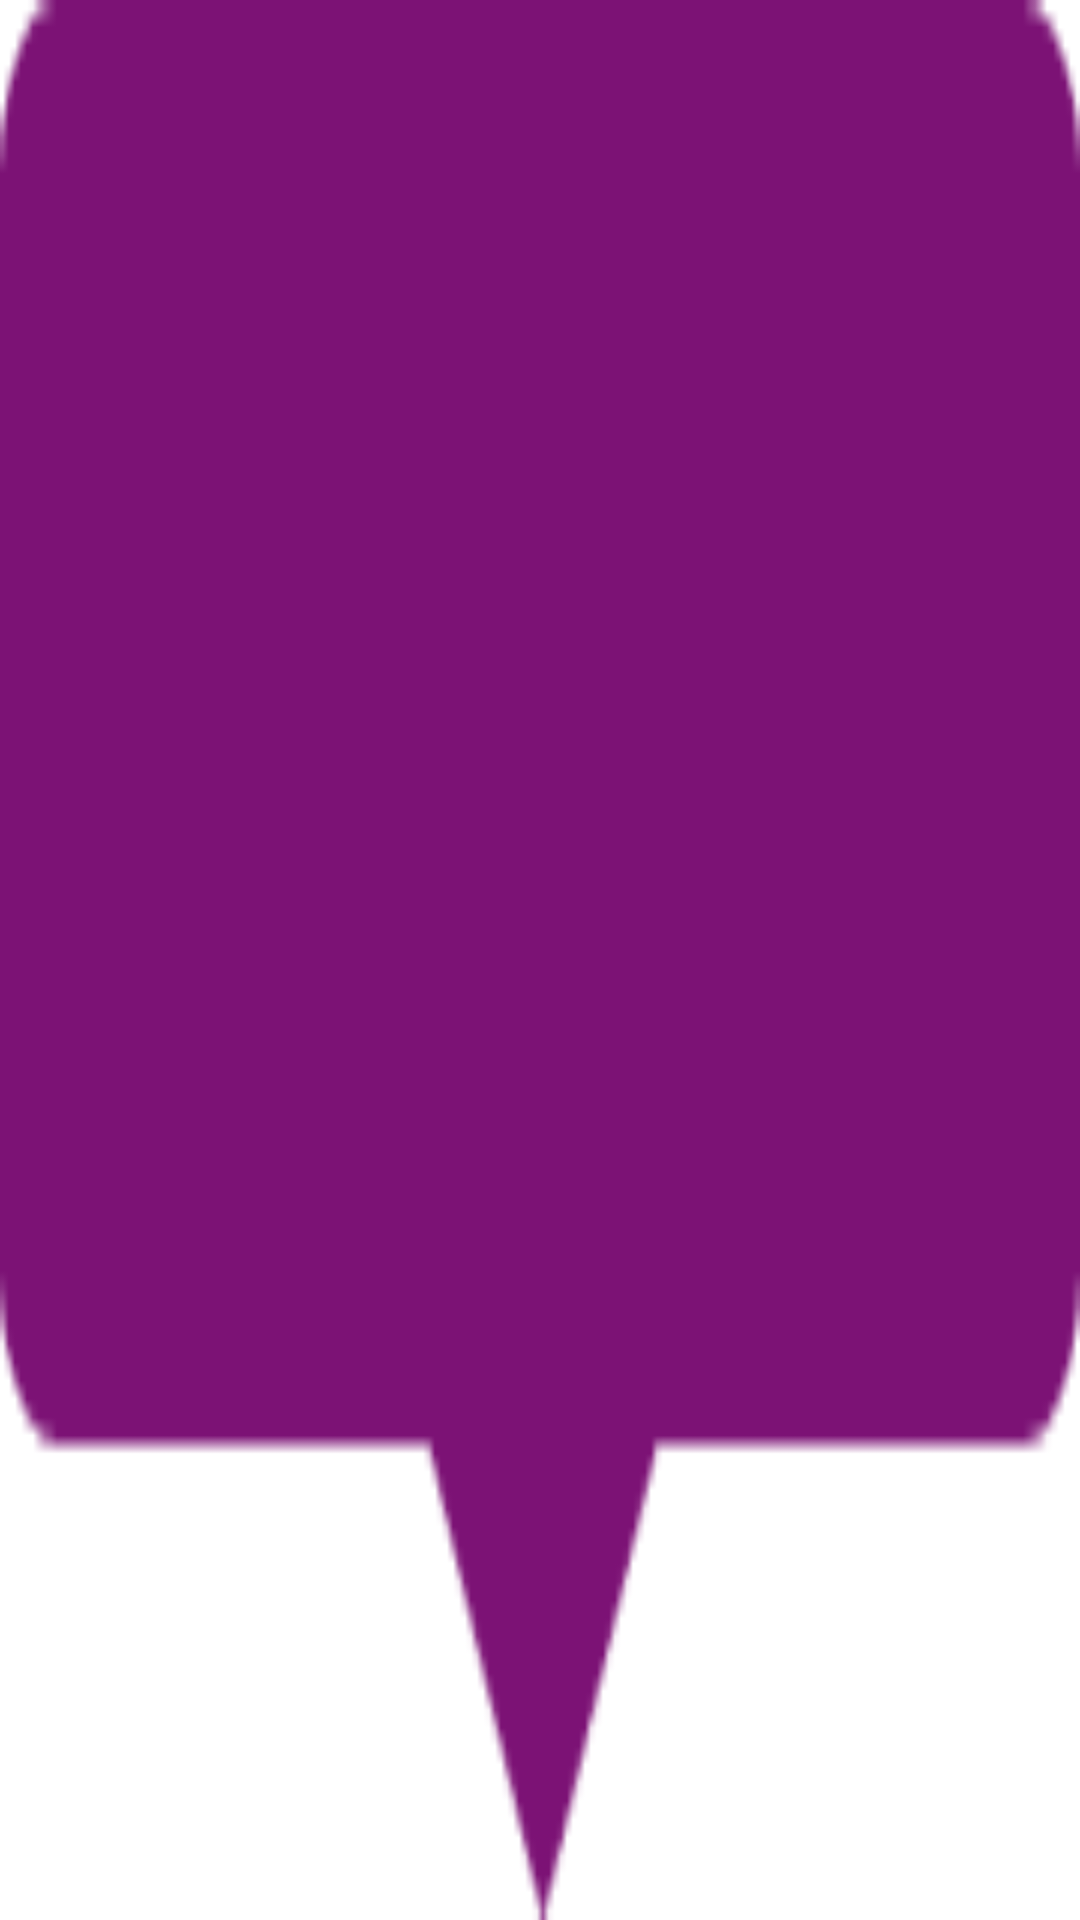

Produce the Android XML layout that renders to this screen, including the resource entries it uses.
<!-- AndroidManifest.xml: application theme Theme.HeartCare -->
<!-- res/layout/custom_marker_view.xml -->
<?xml version="1.0" encoding="utf-8"?>
<RelativeLayout xmlns:android="http://schemas.android.com/apk/res/android"
    xmlns:tools="http://schemas.android.com/tools"
    android:layout_width="60dp"
    android:layout_height="40dp"
    android:background="@drawable/marker2"
    tools:ignore="Overdraw">

    <TextView
        android:id="@+id/tvContent"
        android:layout_width="wrap_content"
        android:layout_height="wrap_content"
        android:layout_centerHorizontal="true"
        android:layout_marginTop="7dp"
        android:layout_marginLeft="5dp"
        android:layout_marginRight="5dp"
        android:text=""
        android:textSize="12sp"
        android:textColor="@android:color/white"
        android:ellipsize="end"
        android:singleLine="true"
        android:textAppearance="?android:attr/textAppearanceSmall" />

</RelativeLayout>
<!-- resources referenced by this layout -->
<resources>
  <!-- drawable marker2: png bitmap (drawable, 1210 bytes) -->
  <style name="Theme.HeartCare" parent="Theme.MaterialComponents.DayNight.NoActionBar">
          
          <item name="colorPrimary">@color/red</item>
          <item name="colorPrimaryVariant">@color/red</item>
          <item name="colorOnPrimary">@color/white</item>
          
          <item name="colorSecondary">@color/red</item>
          <item name="colorSecondaryVariant">@color/red</item>
          <item name="colorOnSecondary">@color/black</item>
          
          <item name="android:statusBarColor">?attr/colorPrimaryVariant</item>
          
      </style>
  <color name="red">#903030</color>
  <color name="white">#FFFFFFFF</color>
  <color name="black">#FF000000</color>
</resources>
